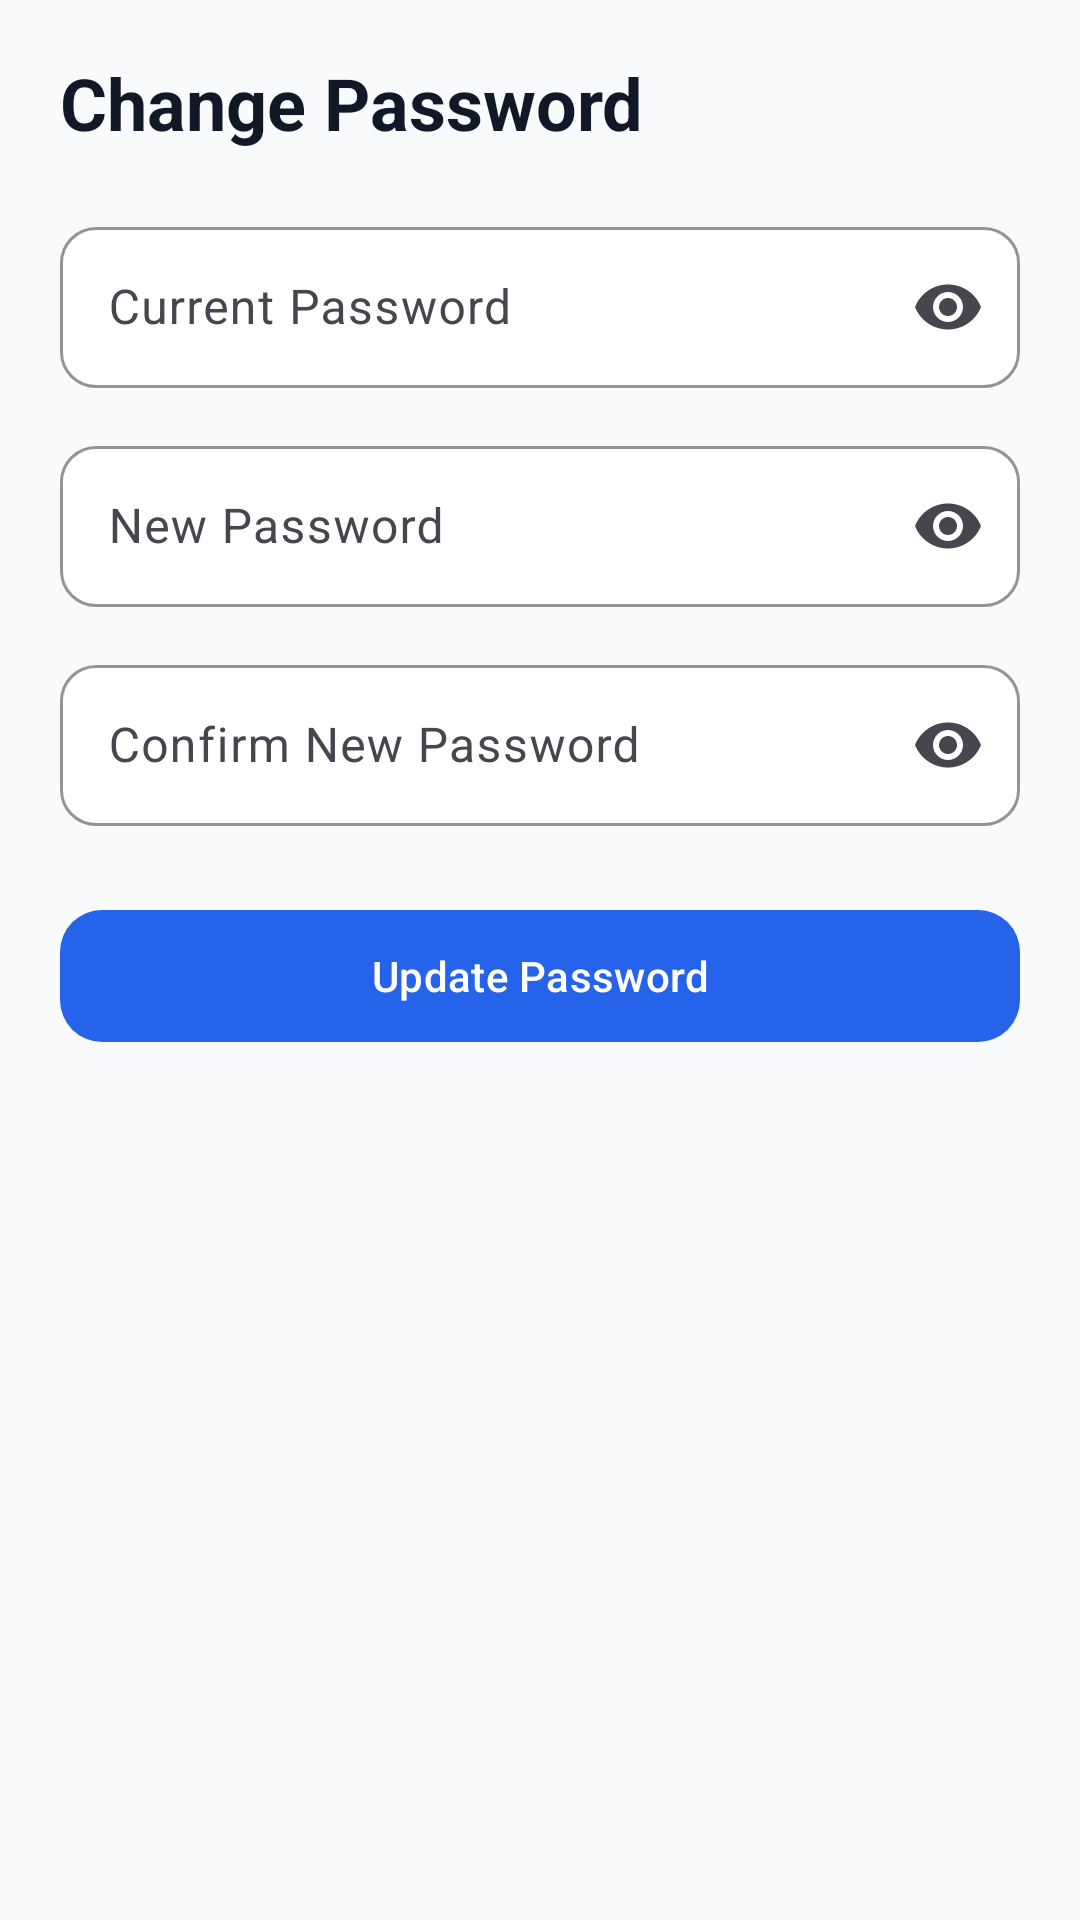

Produce the Android XML layout that renders to this screen, including the resource entries it uses.
<!-- AndroidManifest.xml: application theme Theme.ApplyMate -->
<!-- res/layout/activity_change_password.xml -->
<?xml version="1.0" encoding="utf-8"?>
<ScrollView xmlns:android="http://schemas.android.com/apk/res/android"
    xmlns:app="http://schemas.android.com/apk/res-auto"
    android:layout_width="match_parent"
    android:layout_height="match_parent"
    android:fillViewport="true">

    <LinearLayout
        android:layout_width="match_parent"
        android:layout_height="wrap_content"
        android:orientation="vertical"
        android:paddingStart="20dp"
        android:paddingTop="18dp"
        android:paddingEnd="20dp"
        android:paddingBottom="24dp">

            <TextView
                android:layout_width="match_parent"
                android:layout_height="wrap_content"
                android:text="@string/change_password"
                android:textColor="@color/primary_text"
                android:textSize="24sp"
                android:textStyle="bold" />

            <com.google.android.material.textfield.TextInputLayout
                style="@style/ApplyMateInputLayout"
                android:layout_width="match_parent"
                android:layout_height="wrap_content"
                android:layout_marginTop="20dp"
                android:hint="@string/current_password"
                app:endIconMode="password_toggle">

                <com.google.android.material.textfield.TextInputEditText
                    android:id="@+id/input_change_current_password"
                    style="@style/ApplyMateInput"
                    android:inputType="textPassword"
                    android:maxLines="1" />
            </com.google.android.material.textfield.TextInputLayout>

            <com.google.android.material.textfield.TextInputLayout
                style="@style/ApplyMateInputLayout"
                android:layout_width="match_parent"
                android:layout_height="wrap_content"
                android:layout_marginTop="14dp"
                android:hint="@string/new_password"
                app:endIconMode="password_toggle">

                <com.google.android.material.textfield.TextInputEditText
                    android:id="@+id/input_change_new_password"
                    style="@style/ApplyMateInput"
                    android:inputType="textPassword"
                    android:maxLines="1" />
            </com.google.android.material.textfield.TextInputLayout>

            <com.google.android.material.textfield.TextInputLayout
                style="@style/ApplyMateInputLayout"
                android:layout_width="match_parent"
                android:layout_height="wrap_content"
                android:layout_marginTop="14dp"
                android:hint="@string/confirm_new_password"
                app:endIconMode="password_toggle">

                <com.google.android.material.textfield.TextInputEditText
                    android:id="@+id/input_change_confirm_password"
                    style="@style/ApplyMateInput"
                    android:inputType="textPassword"
                    android:maxLines="1" />
            </com.google.android.material.textfield.TextInputLayout>

            <com.google.android.material.button.MaterialButton
                android:id="@+id/button_save_password"
                android:layout_width="match_parent"
                android:layout_height="52dp"
                android:layout_marginTop="24dp"
                android:text="@string/save_password"
                app:backgroundTint="@color/primary_blue"
                app:cornerRadius="14dp" />
    </LinearLayout>
</ScrollView>
<!-- resources referenced by this layout -->
<resources>
  <color name="primary_blue">#2563EB</color>
  <color name="primary_text">#111827</color>
  <string name="change_password">Change Password</string>
  <string name="confirm_new_password">Confirm New Password</string>
  <string name="current_password">Current Password</string>
  <string name="new_password">New Password</string>
  <string name="save_password">Update Password</string>
  <style name="ApplyMateInput">
          <item name="android:layout_width">match_parent</item>
          <item name="android:layout_height">wrap_content</item>
          <item name="android:textColor">@color/primary_text</item>
          <item name="android:textColorHint">@color/secondary_text</item>
          <item name="android:textSize">16sp</item>
          <item name="android:paddingTop">16dp</item>
          <item name="android:paddingBottom">16dp</item>
      </style>
  <style name="ApplyMateInputLayout">
          <item name="boxBackgroundMode">outline</item>
          <item name="boxBackgroundColor">@color/card_white</item>
          <item name="boxStrokeColor">@color/outline</item>
          <item name="boxCornerRadiusTopStart">12dp</item>
          <item name="boxCornerRadiusTopEnd">12dp</item>
          <item name="boxCornerRadiusBottomStart">12dp</item>
          <item name="boxCornerRadiusBottomEnd">12dp</item>
          <item name="hintTextColor">@color/secondary_text</item>
      </style>
  <style name="Theme.ApplyMate" parent="Base.Theme.ApplyMate" />
  <color name="secondary_text">#64748B</color>
  <color name="card_white">#FFFFFF</color>
  <color name="outline">#CBD5E1</color>
  <style name="Base.Theme.ApplyMate" parent="Theme.Material3.DayNight.NoActionBar">
          <item name="colorPrimary">@color/primary_blue</item>
          <item name="colorOnPrimary">@color/card_white</item>
          <item name="colorSecondary">@color/primary_blue</item>
          <item name="colorError">@color/error</item>
          <item name="android:colorAccent">@color/primary_blue</item>
          <item name="android:statusBarColor">@color/background</item>
          <item name="android:navigationBarColor">@color/primary_blue</item>
          <item name="android:windowLightStatusBar">true</item>
          <item name="android:windowBackground">@color/background</item>
      </style>
  <color name="error">#DC2626</color>
  <color name="background">#F8FAFC</color>
</resources>
